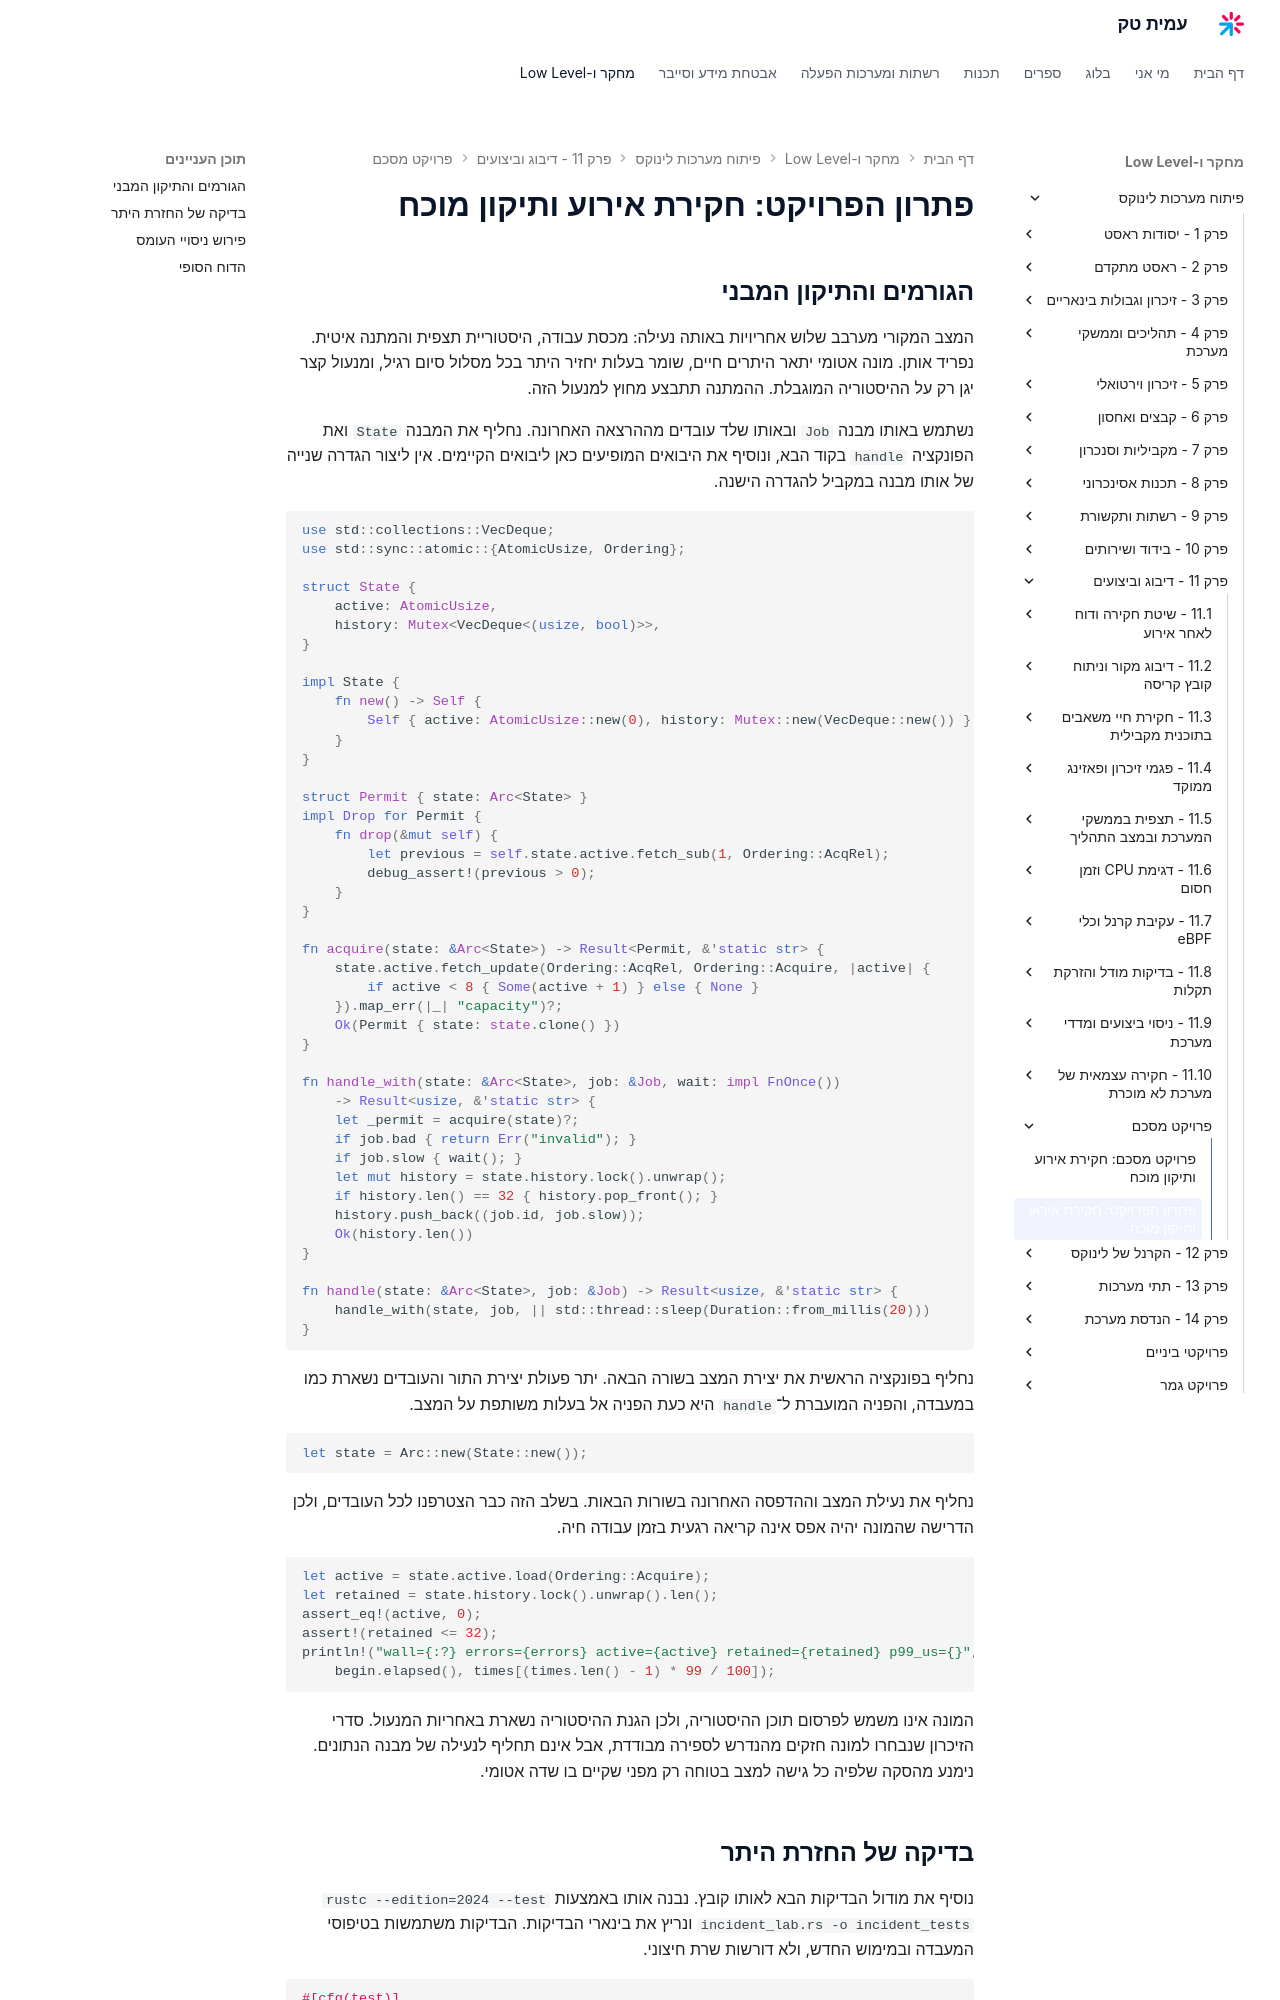

repository: AmitPinchasi/amittech · page: פיתוח-מערכות-לינוקס/11 - דיבוג וביצועים/פרויקט מסכם/11 - פרויקט מסכם - פתרון פרויקט/index.html · generator: mkdocs

# פתרון הפרויקט: חקירת אירוע ותיקון מוכח

## הגורמים והתיקון המבני

המצב המקורי מערבב שלוש אחריויות באותה נעילה: מכסת עבודה, היסטוריית תצפית והמתנה איטית. נפריד אותן. מונה אטומי יתאר היתרים חיים, שומר בעלות יחזיר היתר בכל מסלול סיום רגיל, ומנעול קצר יגן רק על ההיסטוריה המוגבלת. ההמתנה תתבצע מחוץ למנעול הזה.

נשתמש באותו מבנה `Job` ובאותו שלד עובדים מההרצאה האחרונה. נחליף את המבנה `State` ואת הפונקציה `handle` בקוד הבא, ונוסיף את היבואים המופיעים כאן ליבואים הקיימים. אין ליצור הגדרה שנייה של אותו מבנה במקביל להגדרה הישנה.

```rust
use std::collections::VecDeque;
use std::sync::atomic::{AtomicUsize, Ordering};

struct State {
    active: AtomicUsize,
    history: Mutex<VecDeque<(usize, bool)>>,
}

impl State {
    fn new() -> Self {
        Self { active: AtomicUsize::new(0), history: Mutex::new(VecDeque::new()) }
    }
}

struct Permit { state: Arc<State> }
impl Drop for Permit {
    fn drop(&mut self) {
        let previous = self.state.active.fetch_sub(1, Ordering::AcqRel);
        debug_assert!(previous > 0);
    }
}

fn acquire(state: &Arc<State>) -> Result<Permit, &'static str> {
    state.active.fetch_update(Ordering::AcqRel, Ordering::Acquire, |active| {
        if active < 8 { Some(active + 1) } else { None }
    }).map_err(|_| "capacity")?;
    Ok(Permit { state: state.clone() })
}

fn handle_with(state: &Arc<State>, job: &Job, wait: impl FnOnce())
    -> Result<usize, &'static str> {
    let _permit = acquire(state)?;
    if job.bad { return Err("invalid"); }
    if job.slow { wait(); }
    let mut history = state.history.lock().unwrap();
    if history.len() == 32 { history.pop_front(); }
    history.push_back((job.id, job.slow));
    Ok(history.len())
}

fn handle(state: &Arc<State>, job: &Job) -> Result<usize, &'static str> {
    handle_with(state, job, || std::thread::sleep(Duration::from_millis(20)))
}
```

נחליף בפונקציה הראשית את יצירת המצב בשורה הבאה. יתר פעולת יצירת התור והעובדים נשארת כמו במעבדה, והפניה המועברת ל־`handle` היא כעת הפניה אל בעלות משותפת על המצב.

```rust
let state = Arc::new(State::new());
```

נחליף את נעילת המצב וההדפסה האחרונה בשורות הבאות. בשלב הזה כבר הצטרפנו לכל העובדים, ולכן הדרישה שהמונה יהיה אפס אינה קריאה רגעית בזמן עבודה חיה.

```rust
let active = state.active.load(Ordering::Acquire);
let retained = state.history.lock().unwrap().len();
assert_eq!(active, 0);
assert!(retained <= 32);
println!("wall={:?} errors={errors} active={active} retained={retained} p99_us={}",
    begin.elapsed(), times[(times.len() - 1) * 99 / 100]);
```

המונה אינו משמש לפרסום תוכן ההיסטוריה, ולכן הגנת ההיסטוריה נשארת באחריות המנעול. סדרי הזיכרון שנבחרו למונה חזקים מהנדרש לספירה מבודדת, אבל אינם תחליף לנעילה של מבנה הנתונים. נימנע מהסקה שלפיה כל גישה למצב בטוחה רק מפני שקיים בו שדה אטומי.
